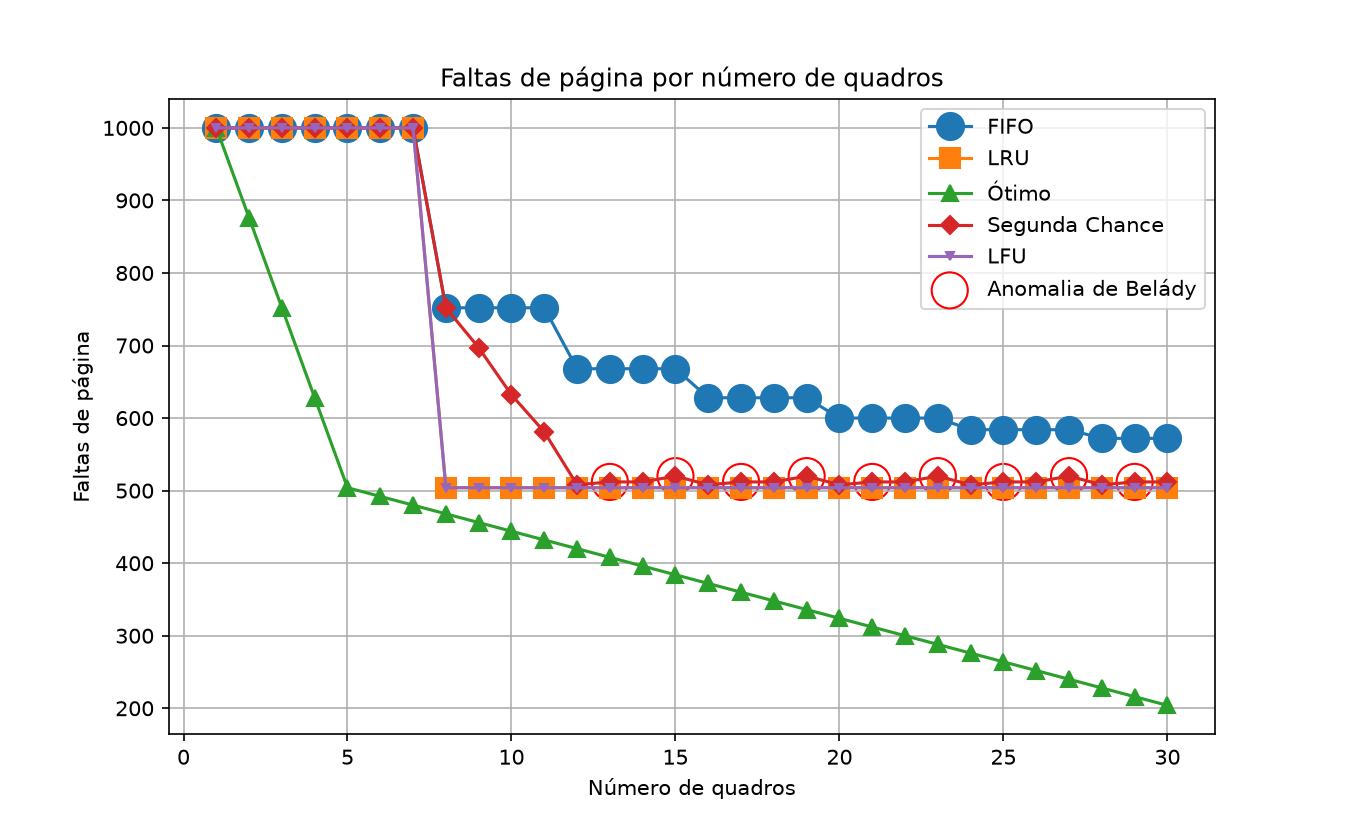

The data file committed next to this chart (first rows):
algoritmo, n_quadros, referencias, faltas, acertos, taxa_faltas, tempo_decorrido_(ms)
FIFO, 1, 1000, 1000, 0, 100, 0.25
LRU, 1, 1000, 1000, 0, 100, 0.66
Ótimo, 1, 1000, 1000, 0, 100, 4.58
Segunda Chance, 1, 1000, 1000, 0, 100, 0.72
LFU, 1, 1000, 1000, 0, 100, 0.77
FIFO, 2, 1000, 1000, 0, 100, 0.25
LRU, 2, 1000, 1000, 0, 100, 0.83
Ótimo, 2, 1000, 876, 124, 87.60, 5.54
Segunda Chance, 2, 1000, 1000, 0, 100, 0.84
LFU, 2, 1000, 1000, 0, 100, 1.20
FIFO, 3, 1000, 1000, 0, 100, 0.28
LRU, 3, 1000, 1000, 0, 100, 1.04
Ótimo, 3, 1000, 752, 248, 75.20, 5.66
Segunda Chance, 3, 1000, 1000, 0, 100, 0.81
LFU, 3, 1000, 1000, 0, 100, 1.65
FIFO, 4, 1000, 1000, 0, 100, 0.30
LRU, 4, 1000, 1000, 0, 100, 1.45
Ótimo, 4, 1000, 628, 372, 62.80, 5.85
Segunda Chance, 4, 1000, 1000, 0, 100, 0.80
LFU, 4, 1000, 1000, 0, 100, 2.01
FIFO, 5, 1000, 1000, 0, 100, 0.31
LRU, 5, 1000, 1000, 0, 100, 1.47
Ótimo, 5, 1000, 504, 496, 50.40, 6.14
Segunda Chance, 5, 1000, 1000, 0, 100, 0.92
LFU, 5, 1000, 1000, 0, 100, 2.45
FIFO, 6, 1000, 1000, 0, 100, 0.33
LRU, 6, 1000, 1000, 0, 100, 1.65
Ótimo, 6, 1000, 492, 508, 49.20, 7.61
Segunda Chance, 6, 1000, 1000, 0, 100, 0.87
LFU, 6, 1000, 1000, 0, 100, 3.23
FIFO, 7, 1000, 1000, 0, 100, 0.35
LRU, 7, 1000, 1000, 0, 100, 2.43
Ótimo, 7, 1000, 480, 520, 48.00, 13.18
Segunda Chance, 7, 1000, 1000, 0, 100, 0.89
LFU, 7, 1000, 1000, 0, 100, 3.17
FIFO, 8, 1000, 752, 248, 75.20, 0.33
LRU, 8, 1000, 504, 496, 50.40, 1.13
Ótimo, 8, 1000, 468, 532, 46.80, 11.98
Segunda Chance, 8, 1000, 752, 248, 75.20, 0.80
LFU, 8, 1000, 504, 496, 50.40, 2.37
FIFO, 9, 1000, 752, 248, 75.20, 0.34
LRU, 9, 1000, 504, 496, 50.40, 1.30
Ótimo, 9, 1000, 456, 544, 45.60, 13.85
Segunda Chance, 9, 1000, 697, 303, 69.70, 0.82
LFU, 9, 1000, 504, 496, 50.40, 2.11
FIFO, 10, 1000, 752, 248, 75.20, 0.36
LRU, 10, 1000, 504, 496, 50.40, 1.34
Ótimo, 10, 1000, 444, 556, 44.40, 26.91
Segunda Chance, 10, 1000, 632, 368, 63.20, 1.17
LFU, 10, 1000, 504, 496, 50.40, 5.76
FIFO, 11, 1000, 752, 248, 75.20, 1.62
LRU, 11, 1000, 504, 496, 50.40, 3.52
Ótimo, 11, 1000, 432, 568, 43.20, 24.93
Segunda Chance, 11, 1000, 581, 419, 58.10, 0.80
LFU, 11, 1000, 504, 496, 50.40, 2.52
FIFO, 12, 1000, 668, 332, 66.80, 0.38
LRU, 12, 1000, 504, 496, 50.40, 2.34
Ótimo, 12, 1000, 420, 580, 42.00, 16.43
Segunda Chance, 12, 1000, 508, 492, 50.80, 0.76
LFU, 12, 1000, 504, 496, 50.40, 2.62
... 90 more rows
